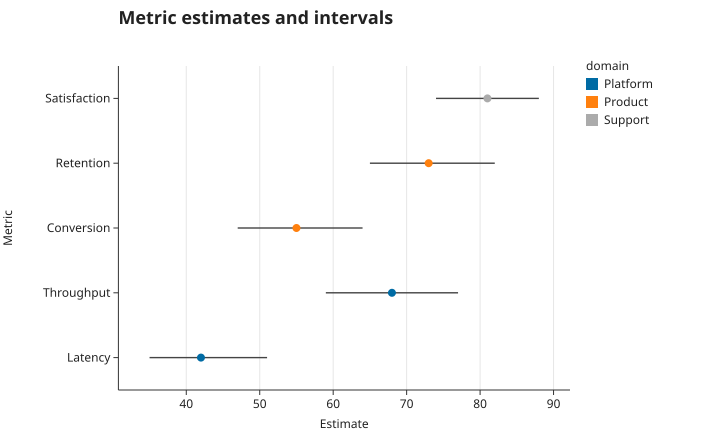

The file beside this chart, header and first rows:
metric, estimate, lower, upper, domain
Latency, 42, 35, 51, Platform
Throughput, 68, 59, 77, Platform
Conversion, 55, 47, 64, Product
Retention, 73, 65, 82, Product
Satisfaction, 81, 74, 88, Support
